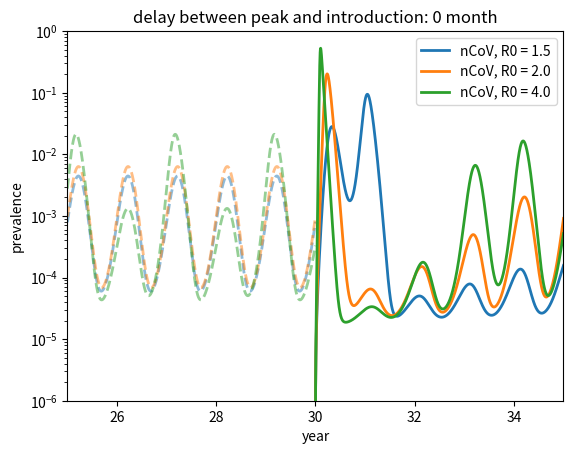

This chart was generated by the following Python code: (Note: this script raises an exception after producing the figure.)
import numpy as np
import matplotlib.pyplot as plt

def dSIRdt(tSI, beta, eps, phi, rec, turn_over, influx):
    infection = beta*(1+eps*np.cos(2*np.pi*(tSI[0]+phi)))*tSI[1]*tSI[2]
    dS = - infection + (1-tSI[1])*turn_over - influx
    dI = infection - (turn_over+rec)*tSI[2] + influx
    return np.array([1, dS, dI])


if __name__ == '__main__':

    eps = 0.5
    dt = 0.001

    rec =  30    # 1/week
    turn_over = 0.1 # 0.1/year

    influx = 0.00001*50 # one in 10k people return sick from abroad per week


    for phi in [0, 0.25, 0.5, 0.75]:
        plt.figure()
        plt.title(f"delay between peak and introduction: {phi*12} month")
        for bi, beta in enumerate(np.array([1.5, 2,4])):
            SI_vs_t = [np.array([0, 1/beta, 0.001])]
            while SI_vs_t[-1][0]<30:
                dSIR = dSIRdt(SI_vs_t[-1], beta*rec, eps, phi, rec, turn_over, influx)
                SI_vs_t.append(SI_vs_t[-1] + dSIR*dt)


            SI_vs_t = np.array(SI_vs_t)
            # plt.plot(SI_vs_t[:,0], SI_vs_t[:,1], label='susceptible')
            plt.plot(SI_vs_t[:,0], SI_vs_t[:,2], alpha=0.5, lw=2, c=f"C{bi}", ls='--') #, label=f'endemic, R0 = {beta/52}')

            SI_vs_t = [np.array([30, 1, 0.000])]
            while SI_vs_t[-1][0]<35:
                dSIR = dSIRdt(SI_vs_t[-1], beta*rec, eps, phi, rec, turn_over, influx)
                SI_vs_t.append(SI_vs_t[-1] + dSIR*dt)


            SI_vs_t = np.array(SI_vs_t)
            # plt.plot(SI_vs_t[:,0], SI_vs_t[:,1], label='susceptible')
            plt.plot(SI_vs_t[:,0], SI_vs_t[:,2], label=f'nCoV, R0 = {beta}', lw=2, c=f"C{bi}")

        plt.show()
        plt.xlim([25,35])
        plt.ylim([1e-6,1])

        plt.yscale('log')
        plt.xlabel('year')
        plt.ylabel('prevalence')
        plt.legend()
        plt.savefig(f'figures/prevalance_{phi}.png')
